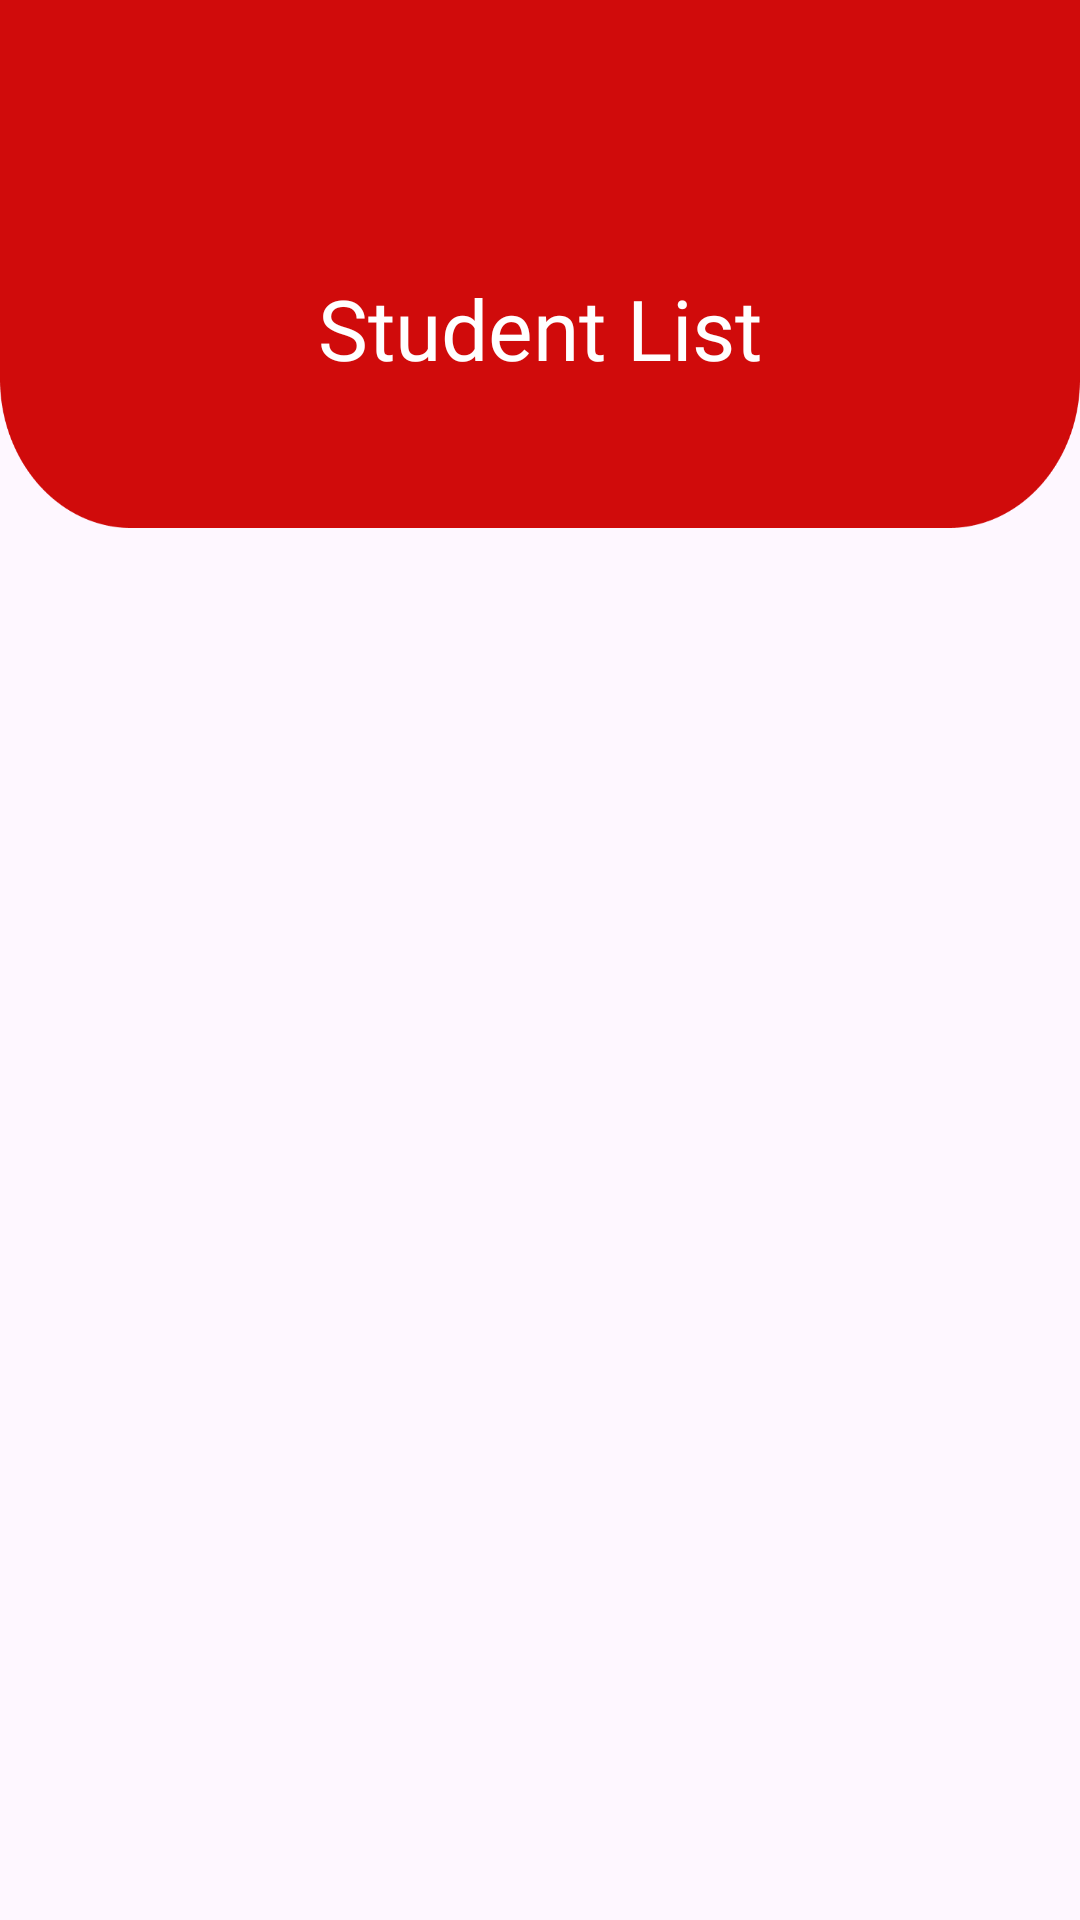

Write the Android layout XML for this screen, with the resource values it uses.
<!-- AndroidManifest.xml: application theme Theme.Technicaltest2 -->
<!-- res/layout/fragment_student_list.xml -->
<?xml version="1.0" encoding="utf-8"?>
<ScrollView
    xmlns:android="http://schemas.android.com/apk/res/android"
    xmlns:app="http://schemas.android.com/apk/res-auto"
    xmlns:tools="http://schemas.android.com/tools"
    android:layout_width="match_parent"
    android:layout_height="match_parent"
    android:id="@+id/StudentListLayout"
    tools:context=".fragment.StudentListFragment">
    <androidx.constraintlayout.widget.ConstraintLayout
        android:layout_width="match_parent"
        android:layout_height="match_parent">

        <androidx.constraintlayout.widget.ConstraintLayout
            android:id="@+id/constraintLayout2"
            android:layout_width="match_parent"
            android:layout_height="176dp"
            android:background="@drawable/ic_bg_upper"
            app:layout_constraintEnd_toEndOf="parent"
            app:layout_constraintHorizontal_bias="1.0"
            app:layout_constraintStart_toStartOf="parent"
            app:layout_constraintTop_toTopOf="parent">

            <TextView
                android:id="@+id/textView5"
                android:layout_width="wrap_content"
                android:layout_height="wrap_content"
                android:fontFamily="@font/poppins_bold"
                android:text="Student List"
                android:textColor="@color/white"
                android:textSize="28sp"
                app:layout_constraintBottom_toTopOf="@+id/guideline4"
                app:layout_constraintEnd_toEndOf="parent"
                app:layout_constraintStart_toStartOf="parent" />

            <androidx.constraintlayout.widget.Guideline
                android:id="@+id/guideline4"
                android:layout_width="wrap_content"
                android:layout_height="wrap_content"
                android:orientation="horizontal"
                app:layout_constraintGuide_begin="128dp" />

        </androidx.constraintlayout.widget.ConstraintLayout>

        <androidx.recyclerview.widget.RecyclerView
            android:id="@+id/rvStudentList"
            android:layout_width="match_parent"
            android:layout_height="wrap_content"
            android:layout_marginStart="20dp"
            android:layout_marginTop="20dp"
            android:layout_marginEnd="20dp"
            app:layout_constraintEnd_toEndOf="parent"
            app:layout_constraintStart_toStartOf="parent"
            app:layout_constraintTop_toBottomOf="@+id/constraintLayout2" />

        <LinearLayout
            android:layout_width="match_parent"
            android:layout_height="75dp"
            android:orientation="vertical"
            app:layout_constraintEnd_toEndOf="parent"
            app:layout_constraintStart_toStartOf="parent"
            app:layout_constraintTop_toBottomOf="@+id/rvStudentList">
        </LinearLayout>


    </androidx.constraintlayout.widget.ConstraintLayout>
</ScrollView>
<!-- resources referenced by this layout -->
<resources>
  <color name="white">#FFFFFFFF</color>
  <!-- drawable ic_bg_upper: png bitmap (drawable, 9276 bytes) -->
  <style name="Theme.Technicaltest2" parent="Base.Theme.Technicaltest2" />
  <style name="Base.Theme.Technicaltest2" parent="Theme.Material3.DayNight.NoActionBar">
          
          
  
      </style>
</resources>
